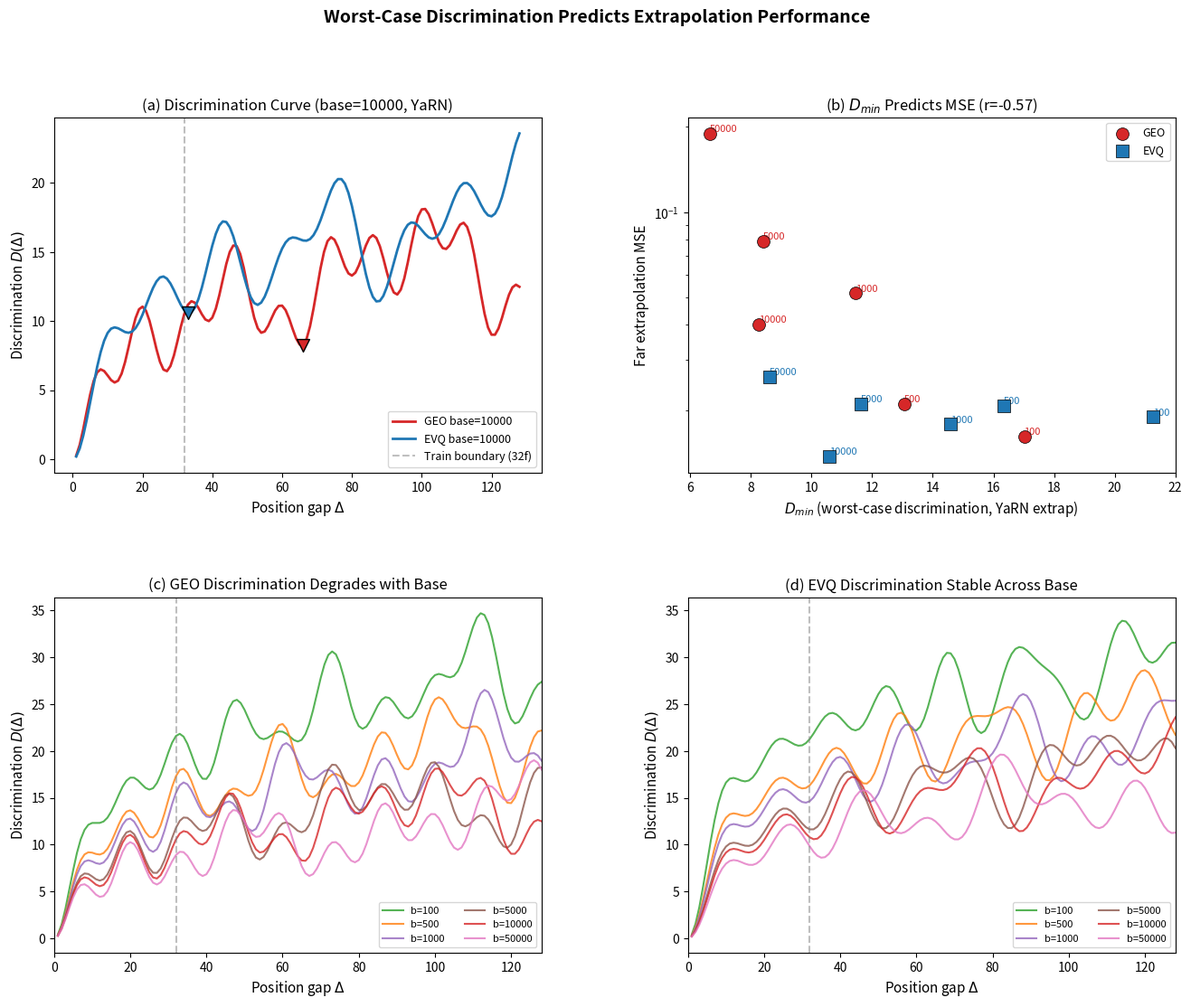

This chart was generated by the following Python code: (Note: this script raises an exception after producing the figure.)
"""Theory Predicts Experiment v2: Worst-case discrimination metric.

Key insight: dead channel COUNT is too coarse. The right metric is
D_min = min_{delta=1..T} sum_k 2(1-cos(w_k * delta))
= worst-case pair discrimination across all temporal positions.

If D_min is high, ALL position pairs are distinguishable -> good extrapolation.
If D_min is low, some positions "collide" -> model confuses frames.

EVQ keeps D_min high by spreading frequencies uniformly in log-space,
avoiding the "phase collision" where multiple channels hit 2*pi simultaneously.
"""
import numpy as np
import json
import os


def geo_inv_freq(K, base):
    return base ** (-np.arange(K, dtype=np.float64) / K)

def evq_inv_freq(K, tau, base):
    idx = np.arange(K, dtype=np.float64)
    u = (idx + 0.5) / float(K)
    if abs(tau) < 1e-8:
        phi = u
    else:
        phi = 1.0 - (1.0 / tau) * np.arcsinh((1.0 - u) * np.sinh(tau))
    return base ** (-phi)


def compute_discrimination_curve(inv_freq, T_max=128):
    """Compute D(delta) for delta = 1..T_max.
    D(delta) = sum_k 2*(1 - cos(w_k * delta))
    """
    deltas = np.arange(1, T_max + 1, dtype=np.float64)
    # Shape: [T_max, K]
    phases = np.outer(deltas, inv_freq)
    D = np.sum(2 * (1 - np.cos(phases)), axis=1)
    return deltas, D


def compute_yarn_discrimination(inv_freq, T_train, T_target, T_max=None):
    """Compute D(delta) under YaRN scaling.

    YaRN NTK-aware interpolation: scale factor s = T_target / T_train.
    For each frequency w_k:
        - If w_k * T_train > pi (high-freq): keep w_k unchanged
        - If w_k * T_train < pi (low-freq): scale w_k by 1/s (interpolation)
        - Smooth transition via ramp function

    Simplified: linear ramp between the two regimes.
    """
    if T_max is None:
        T_max = T_target

    s = T_target / T_train
    K = len(inv_freq)

    # YaRN ramp: compute per-channel scaling
    # Based on the original YaRN paper:
    # alpha = (w * T_train / pi - low) / (high - low), clamped to [0,1]
    # scaled_w = w * (1 - alpha) / s + w * alpha
    low, high = 1.0, 32.0  # YaRN defaults

    freqs_train = inv_freq * T_train  # phase at training length
    alpha = (freqs_train / np.pi - low) / (high - low)
    alpha = np.clip(alpha, 0, 1)

    yarn_freq = inv_freq * (1 - alpha) / s + inv_freq * alpha

    deltas = np.arange(1, T_max + 1, dtype=np.float64)
    phases = np.outer(deltas, yarn_freq)
    D = np.sum(2 * (1 - np.cos(phases)), axis=1)
    return deltas, D


# ============================================================
# Compute for all base sweep configs
# ============================================================
K_t = 16
T_train = 32
T_extrap = 128

bases = [100, 500, 1000, 5000, 10000, 50000]
tau_evq = 1.5

exp_yarn_far = {
    100:   {'geo': 0.0161, 'evq': 0.0189},
    500:   {'geo': 0.0210, 'evq': 0.0207},
    1000:  {'geo': 0.0517, 'evq': 0.0178},
    5000:  {'geo': 0.0787, 'evq': 0.0210},
    10000: {'geo': 0.0401, 'evq': 0.0137},
    50000: {'geo': 0.1895, 'evq': 0.0262},
}

exp_no_yarn = {
    100:   {'geo': 0.296, 'evq': 0.356},
    500:   {'geo': 0.224, 'evq': 0.146},
    1000:  {'geo': 0.286, 'evq': 0.132},
    5000:  {'geo': 0.172, 'evq': 0.111},
    10000: {'geo': 0.107, 'evq': 0.048},
    50000: {'geo': 0.247, 'evq': 0.108},
}

print("=" * 80)
print("  D_min: Worst-Case Discrimination Analysis")
print("=" * 80)
print()

results = {}
for base in bases:
    geo = geo_inv_freq(K_t, base)
    evq = evq_inv_freq(K_t, tau_evq, base)

    # Raw (no YaRN)
    _, D_geo_raw = compute_discrimination_curve(geo, T_extrap)
    _, D_evq_raw = compute_discrimination_curve(evq, T_extrap)

    # YaRN-scaled
    _, D_geo_yarn = compute_yarn_discrimination(geo, T_train, T_extrap, T_extrap)
    _, D_evq_yarn = compute_yarn_discrimination(evq, T_train, T_extrap, T_extrap)

    # D_min over extrapolation region (delta > T_train)
    extrap_slice = slice(T_train - 1, T_extrap)  # delta = T_train..T_extrap

    geo_Dmin_yarn = np.min(D_geo_yarn[extrap_slice])
    evq_Dmin_yarn = np.min(D_evq_yarn[extrap_slice])
    geo_Dmin_raw = np.min(D_geo_raw[extrap_slice])
    evq_Dmin_raw = np.min(D_evq_raw[extrap_slice])

    # Also compute D_min over full range
    geo_Dmin_full = np.min(D_geo_yarn)
    evq_Dmin_full = np.min(D_evq_yarn)

    # D at delta=1 (adjacent frame)
    geo_D1 = D_geo_yarn[0]
    evq_D1 = D_evq_yarn[0]

    results[base] = {
        'geo_Dmin_yarn_extrap': float(geo_Dmin_yarn),
        'evq_Dmin_yarn_extrap': float(evq_Dmin_yarn),
        'geo_Dmin_raw_extrap': float(geo_Dmin_raw),
        'evq_Dmin_raw_extrap': float(evq_Dmin_raw),
        'geo_Dmin_yarn_full': float(geo_Dmin_full),
        'evq_Dmin_yarn_full': float(evq_Dmin_full),
        'geo_D1_yarn': float(geo_D1),
        'evq_D1_yarn': float(evq_D1),
        'D_geo_yarn': D_geo_yarn.tolist(),
        'D_evq_yarn': D_evq_yarn.tolist(),
        'D_geo_raw': D_geo_raw.tolist(),
        'D_evq_raw': D_evq_raw.tolist(),
    }

    print("  base=%d:" % base)
    print("    YaRN D_min(extrap): GEO=%.3f  EVQ=%.3f  ratio=%.2fx" % (
        geo_Dmin_yarn, evq_Dmin_yarn, evq_Dmin_yarn / (geo_Dmin_yarn + 1e-12)))
    print("    Raw  D_min(extrap): GEO=%.3f  EVQ=%.3f  ratio=%.2fx" % (
        geo_Dmin_raw, evq_Dmin_raw, evq_Dmin_raw / (geo_Dmin_raw + 1e-12)))
    print("    Actual YaRN MSE:    GEO=%.4f  EVQ=%.4f  delta=%.0f%%" % (
        exp_yarn_far[base]['geo'], exp_yarn_far[base]['evq'],
        (exp_yarn_far[base]['evq'] - exp_yarn_far[base]['geo']) / exp_yarn_far[base]['geo'] * 100))
    print()


# ============================================================
# Correlation: D_min vs MSE
# ============================================================
def pearson(x, y):
    x, y = np.array(x, dtype=float), np.array(y, dtype=float)
    return float(np.corrcoef(x, y)[0, 1])

# Collect all 12 points (6 bases x 2 methods)
all_Dmin_yarn = ([results[b]['geo_Dmin_yarn_extrap'] for b in bases] +
                  [results[b]['evq_Dmin_yarn_extrap'] for b in bases])
all_Dmin_raw = ([results[b]['geo_Dmin_raw_extrap'] for b in bases] +
                 [results[b]['evq_Dmin_raw_extrap'] for b in bases])
all_mse_yarn = ([exp_yarn_far[b]['geo'] for b in bases] +
                 [exp_yarn_far[b]['evq'] for b in bases])
all_mse_raw = ([exp_no_yarn[b]['geo'] for b in bases] +
                [exp_no_yarn[b]['evq'] for b in bases])

r_Dmin_yarn = pearson(all_Dmin_yarn, all_mse_yarn)
r_Dmin_raw = pearson(all_Dmin_raw, all_mse_raw)

# GEO-only correlation (6 points)
geo_Dmin_yarn_vec = [results[b]['geo_Dmin_yarn_extrap'] for b in bases]
geo_mse_yarn_vec = [exp_yarn_far[b]['geo'] for b in bases]
r_geo_only = pearson(geo_Dmin_yarn_vec, geo_mse_yarn_vec)

print("=" * 80)
print("  CORRELATION")
print("=" * 80)
print("  D_min(YaRN extrap) vs YaRN MSE:     r = %.3f (all 12 points)" % r_Dmin_yarn)
print("  D_min(raw extrap)  vs Raw MSE:       r = %.3f (all 12 points)" % r_Dmin_raw)
print("  D_min(YaRN) vs MSE (GEO only):       r = %.3f (6 points)" % r_geo_only)
print()


# ============================================================
# Generate figure
# ============================================================
try:
    import matplotlib
    matplotlib.use('Agg')
    import matplotlib.pyplot as plt
    from matplotlib.gridspec import GridSpec

    fig = plt.figure(figsize=(16, 12))
    gs = GridSpec(2, 2, hspace=0.35, wspace=0.3)

    c_geo = '#d62728'
    c_evq = '#1f77b4'

    # Panel A: D(delta) curves for base=10000 (our main config)
    ax1 = fig.add_subplot(gs[0, 0])
    deltas = np.arange(1, T_extrap + 1)
    ax1.plot(deltas, results[10000]['D_geo_yarn'], color=c_geo, linewidth=2, label='GEO base=10000')
    ax1.plot(deltas, results[10000]['D_evq_yarn'], color=c_evq, linewidth=2, label='EVQ base=10000')
    ax1.axvline(x=T_train, color='gray', linestyle='--', alpha=0.5, label='Train boundary (32f)')
    # Mark D_min
    geo_dmin_idx = T_train - 1 + np.argmin(results[10000]['D_geo_yarn'][T_train-1:])
    evq_dmin_idx = T_train - 1 + np.argmin(results[10000]['D_evq_yarn'][T_train-1:])
    ax1.scatter([geo_dmin_idx + 1], [results[10000]['D_geo_yarn'][geo_dmin_idx]],
                color=c_geo, s=100, zorder=5, marker='v', edgecolors='black')
    ax1.scatter([evq_dmin_idx + 1], [results[10000]['D_evq_yarn'][evq_dmin_idx]],
                color=c_evq, s=100, zorder=5, marker='v', edgecolors='black')
    ax1.set_xlabel('Position gap $\\Delta$', fontsize=11)
    ax1.set_ylabel('Discrimination $D(\\Delta)$', fontsize=11)
    ax1.set_title('(a) Discrimination Curve (base=10000, YaRN)', fontsize=12)
    ax1.legend(fontsize=9)

    # Panel B: D_min vs MSE scatter (THE key plot)
    ax2 = fig.add_subplot(gs[0, 1])

    geo_Dmin_list = [results[b]['geo_Dmin_yarn_extrap'] for b in bases]
    evq_Dmin_list = [results[b]['evq_Dmin_yarn_extrap'] for b in bases]
    geo_mse_list = [exp_yarn_far[b]['geo'] for b in bases]
    evq_mse_list = [exp_yarn_far[b]['evq'] for b in bases]

    ax2.scatter(geo_Dmin_list, geo_mse_list, c=c_geo, s=100, marker='o',
                label='GEO', zorder=5, edgecolors='black', linewidth=0.5)
    ax2.scatter(evq_Dmin_list, evq_mse_list, c=c_evq, s=100, marker='s',
                label='EVQ', zorder=5, edgecolors='black', linewidth=0.5)
    for i, b in enumerate(bases):
        ax2.annotate(str(b), (geo_Dmin_list[i], geo_mse_list[i]),
                     fontsize=8, ha='left', va='bottom', color=c_geo)
        ax2.annotate(str(b), (evq_Dmin_list[i], evq_mse_list[i]),
                     fontsize=8, ha='left', va='bottom', color=c_evq)

    ax2.set_xlabel('$D_{min}$ (worst-case discrimination, YaRN extrap)', fontsize=11)
    ax2.set_ylabel('Far extrapolation MSE', fontsize=11)
    ax2.set_title('(b) $D_{min}$ Predicts MSE (r=%.2f)' % r_Dmin_yarn, fontsize=12)
    ax2.legend(fontsize=9)
    ax2.set_yscale('log')

    # Panel C: D(delta) curves for multiple bases (GEO only, shows problem)
    ax3 = fig.add_subplot(gs[1, 0])
    colors_base = ['#2ca02c', '#ff7f0e', '#9467bd', '#8c564b', '#d62728', '#e377c2']
    for i, b in enumerate(bases):
        ax3.plot(deltas, results[b]['D_geo_yarn'], color=colors_base[i],
                 linewidth=1.5, label='b=%d' % b, alpha=0.8)
    ax3.axvline(x=T_train, color='gray', linestyle='--', alpha=0.5)
    ax3.set_xlabel('Position gap $\\Delta$', fontsize=11)
    ax3.set_ylabel('Discrimination $D(\\Delta)$', fontsize=11)
    ax3.set_title('(c) GEO Discrimination Degrades with Base', fontsize=12)
    ax3.legend(fontsize=8, ncol=2)
    ax3.set_xlim(0, T_extrap)

    # Panel D: EVQ D(delta) curves (stable across bases)
    ax4 = fig.add_subplot(gs[1, 1])
    for i, b in enumerate(bases):
        ax4.plot(deltas, results[b]['D_evq_yarn'], color=colors_base[i],
                 linewidth=1.5, label='b=%d' % b, alpha=0.8)
    ax4.axvline(x=T_train, color='gray', linestyle='--', alpha=0.5)
    ax4.set_xlabel('Position gap $\\Delta$', fontsize=11)
    ax4.set_ylabel('Discrimination $D(\\Delta)$', fontsize=11)
    ax4.set_title('(d) EVQ Discrimination Stable Across Base', fontsize=12)
    ax4.legend(fontsize=8, ncol=2)
    ax4.set_xlim(0, T_extrap)

    # Match y-axis limits for panels C and D
    ymax = max(ax3.get_ylim()[1], ax4.get_ylim()[1])
    ymin = min(ax3.get_ylim()[0], ax4.get_ylim()[0])
    ax3.set_ylim(ymin, ymax)
    ax4.set_ylim(ymin, ymax)

    fig.suptitle('Worst-Case Discrimination Predicts Extrapolation Performance',
                 fontsize=14, fontweight='bold', y=0.98)

    out_dir = os.path.join(os.path.dirname(os.path.dirname(os.path.dirname(__file__))),
                           'results', 'video_dit', 'paper_figures')
    os.makedirs(out_dir, exist_ok=True)

    for ext in ['pdf', 'png']:
        path = os.path.join(out_dir, 'fig_discrimination_predicts.%s' % ext)
        fig.savefig(path, dpi=200, bbox_inches='tight')
        print("  Saved: %s" % path)

    plt.close()

except ImportError:
    print("  [matplotlib not available]")

# Save data
out_dir = os.path.join(os.path.dirname(os.path.dirname(os.path.dirname(__file__))), 'results', 'video_dit')
with open(os.path.join(out_dir, 'discrimination_analysis_v2.json'), 'w') as f:
    # Don't save the full D curves (too large), just metrics
    save_data = {}
    for b in bases:
        save_data[str(b)] = {k: v for k, v in results[b].items()
                              if not k.startswith('D_')}
    json.dump({
        'description': 'Worst-case discrimination D_min predicts extrapolation MSE',
        'correlations': {
            'D_min_yarn_vs_yarn_mse': r_Dmin_yarn,
            'D_min_raw_vs_raw_mse': r_Dmin_raw,
            'D_min_yarn_geo_only': r_geo_only,
        },
        'metrics': save_data,
    }, f, indent=2)
print("\n  Saved: discrimination_analysis_v2.json")
